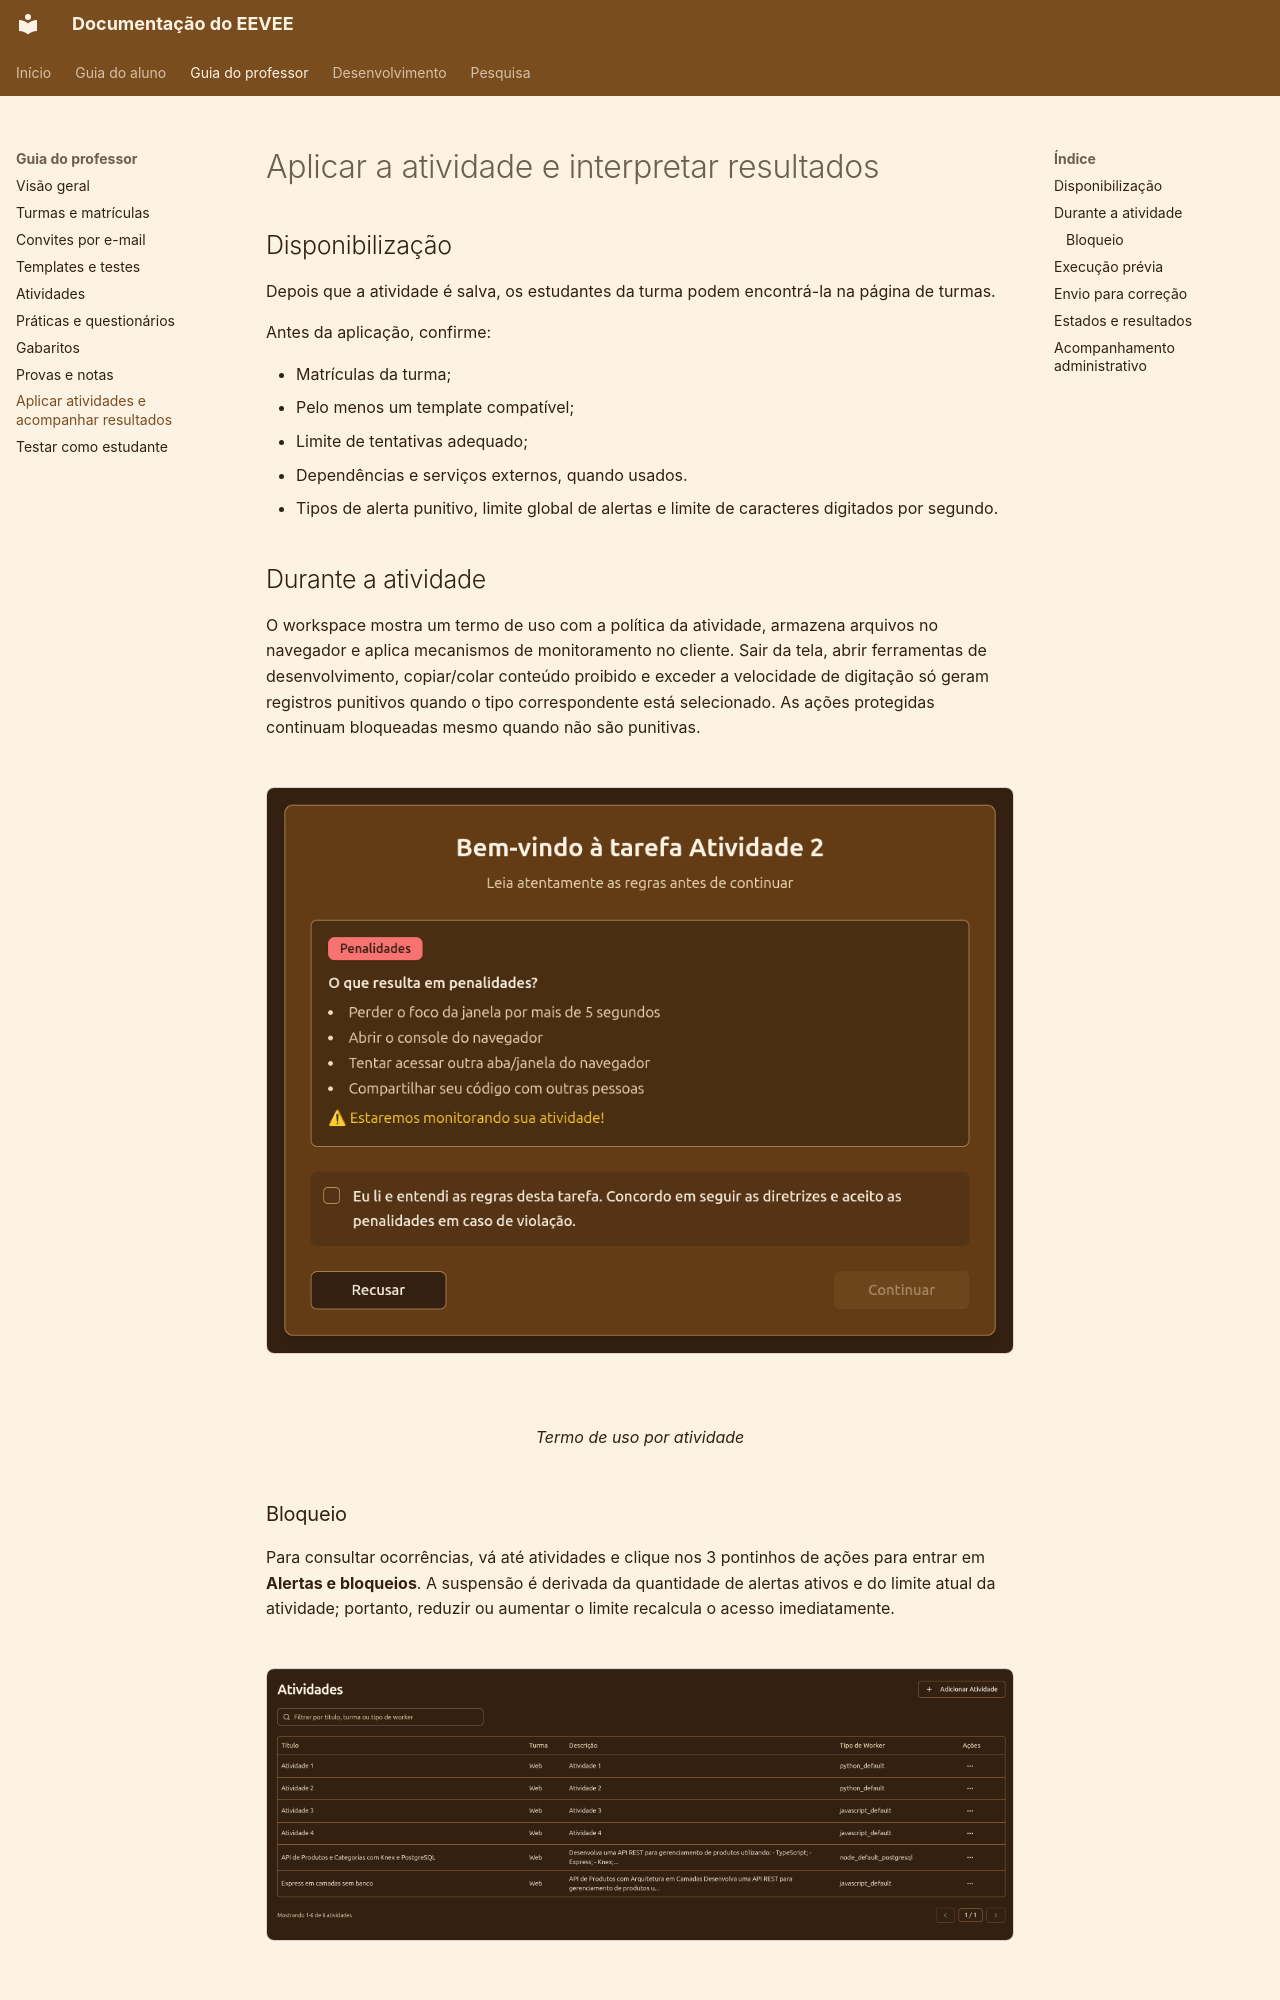

repository: COCSI-MG/eevee · page: teacher-guide/application-and-results/index.html · generator: mkdocs

# Aplicar a atividade e interpretar resultados

## Disponibilização

Depois que a atividade é salva, os estudantes da turma podem encontrá-la na página de turmas.

Antes da aplicação, confirme:

- Matrículas da turma;
- Pelo menos um template compatível;
- Limite de tentativas adequado;
- Dependências e serviços externos, quando usados.
- Tipos de alerta punitivo, limite global de alertas e limite de caracteres digitados por segundo.

## Durante a atividade

O workspace mostra um termo de uso com a política da atividade, armazena arquivos no navegador e aplica mecanismos de monitoramento no cliente. Sair da tela, abrir ferramentas de desenvolvimento, copiar/colar conteúdo proibido e exceder a velocidade de digitação só geram registros punitivos quando o tipo correspondente está selecionado. As ações protegidas continuam bloqueadas mesmo quando não são punitivas.


<figure markdown="span">
  ![Formulário de editar turma](../images/assingment-term-of-use.png){ .screenshot }
  <figcaption>Termo de uso por atividade</figcaption>
</figure>
